The GitHub repository Shayanthavi/Brain-Tumer-MRI-Classifier contains a labelled image folder "processed" with 4 categories: glioma, meningioma, no tumor, pituitary tumor. Examples follow, each with its label.

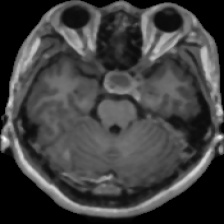
Label: pituitary tumor

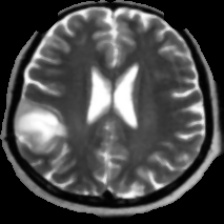
Label: no tumor

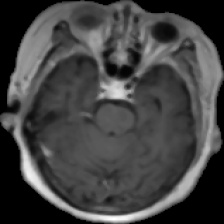
Label: pituitary tumor

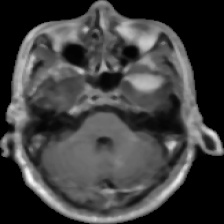
Label: meningioma

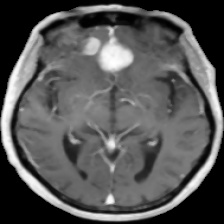
Label: meningioma

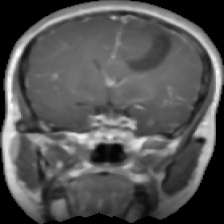
Label: glioma
